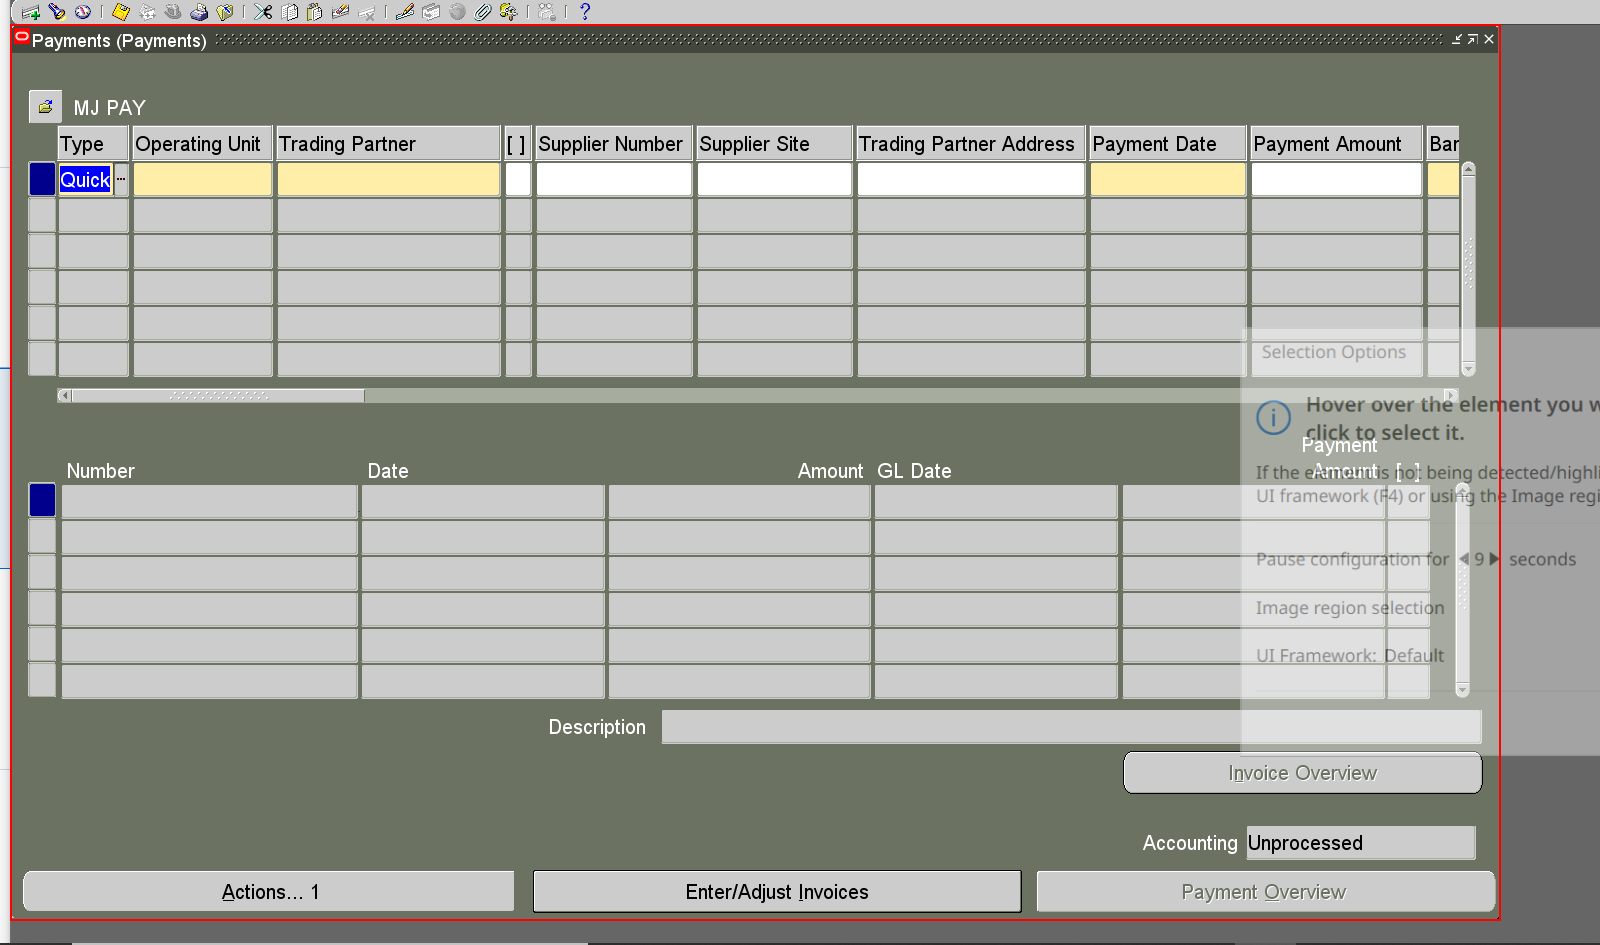
Workflow: Payments

Step 1: find the internal frame 'Payments (Payments)' in window 'Oracle Applications*' (jp2launcher.exe)

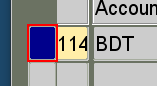
Step 2 [then]: click on the text in window 'Oracle Applications*' (jp2launcher.exe)

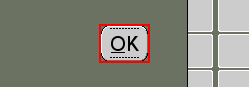
Step 3: click on the push button 'OK ALT O' in window 'Oracle Applications*' (jp2launcher.exe)

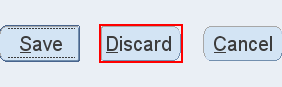
Step 4: click on the push button 'Discard ALT D' in window 'Oracle Applications*' (jp2launcher.exe)

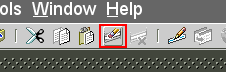
Step 5: click on the push button 'Clear Record' in window 'Oracle Applications*' (jp2launcher.exe)

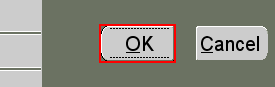
Step 6: click on the push button 'OK ALT O' in window 'Oracle Applications*' (jp2launcher.exe)

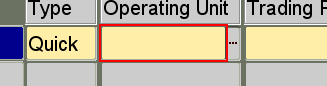
Step 7: type "[Operating_Unit+ "[k(tab)]"]" into the text 'Operating Unit RequiredList of Values' in window 'Oracle Applications*' (jp2launcher.exe)

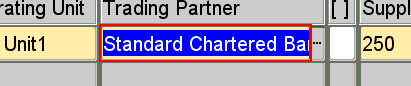
Step 8: type "[Trading_Partner+ "[k(tab)]"]" into the panel in window 'Oracle Applications*' (jp2launcher.exe)

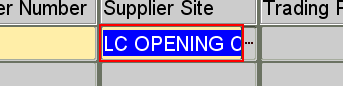
Step 9: type "[Supplier+ "[k(enter)]"]" into the text in window 'Oracle Applications *' (jp2launcher.exe)

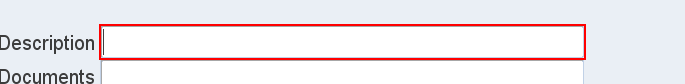
Step 10: type "[Description+ "[k(enter)]"]" into the text 'Payment Description' in window 'Oracle Applications*' (jp2launcher.exe)

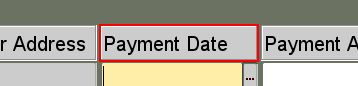
Step 11: type "[Payment_Date+ "[k(tab)]"]" into the text 'Payment Date RequiredList of Values' in window 'Oracle Applications*' (jp2launcher.exe)

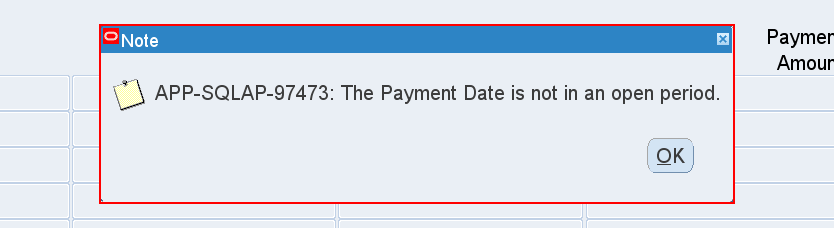
Step 12: find the internal frame '*The Payment Date is not in an open period.' in window 'Oracle Applications*' (jp2launcher.exe)

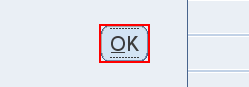
Step 13 [then]: click on the push button 'OK ALT O' in window 'Oracle Applications*' (jp2launcher.exe)

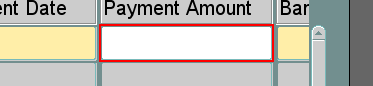
Step 14 [then]: type "[Amount+ "[k(tab)]"]" into the text 'Payment Amount' in window 'Oracle Applications*' (jp2launcher.exe)

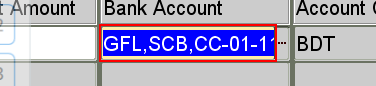
Step 15: type "[Bank_Account+ "[k(tab)]"]" into the text 'Bank Account RequiredList of Values' in window 'Oracle Applications*' (jp2launcher.exe)

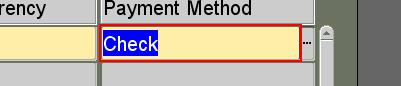
Step 16: type "["Advice"+ "[k(tab)]"]" into the text 'Payment Method RequiredList of Values' in window 'Oracle Applications*' (jp2launcher.exe)

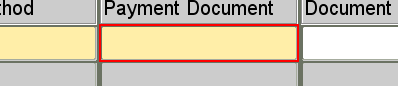
Step 17: type "%Manual%[k(tab)]" into the text 'Payment Document*List of Values' in window 'Oracle Applications*' (jp2launcher.exe)

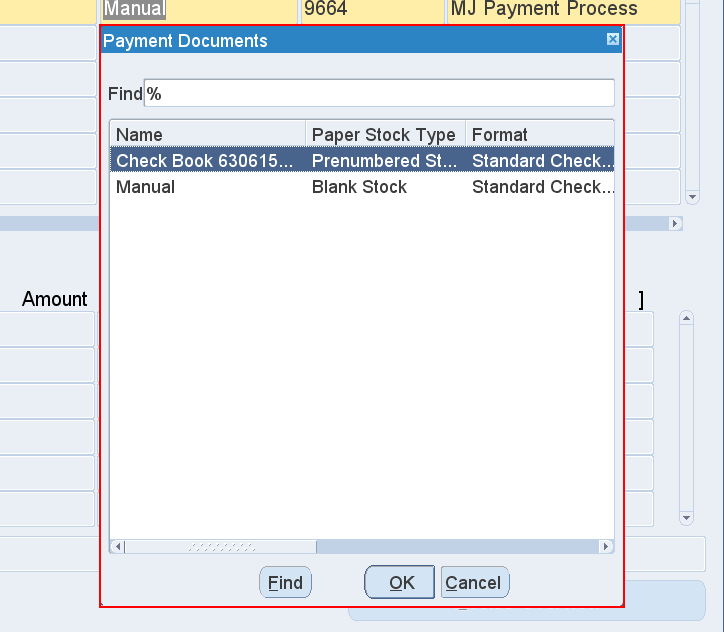
Step 18: find the internal frame 'Payment Documents' in window 'Oracle Applications*' (jp2launcher.exe)

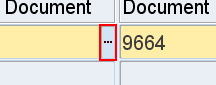
Step 19 [then]: click on the push button in window 'Oracle Applications*' (jp2launcher.exe)

Step 20: type "%Advice%[k(tab)]" into the text 'Payment Document*List of Values' in window 'Oracle Applications*' (jp2launcher.exe) (same screen as step 17)

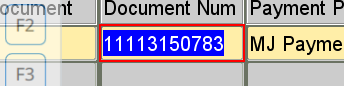
Step 21 [then]: get-text from the text 'Document Num Required' in window 'Oracle Applications*' (jp2launcher.exe)

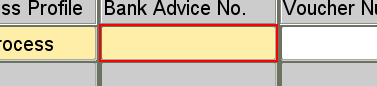
Step 22: type [Bank_Advice_No] into the text 'Bank Advice No.*' in window 'Oracle Applications*' (jp2launcher.exe)
